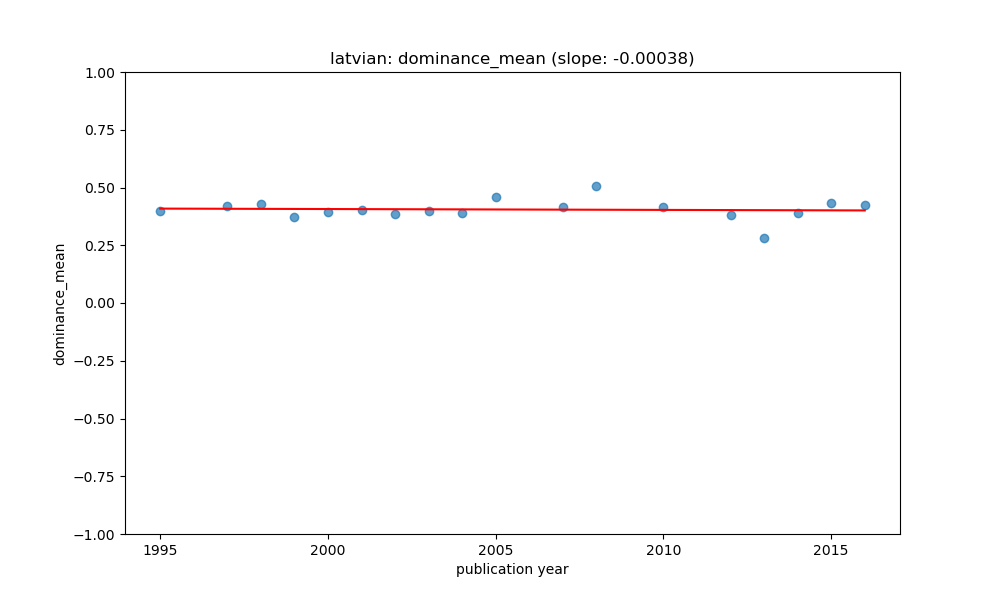

The data file committed next to this chart (first rows):
year, value, count, std, predicted
1995, 0.3964, 8, 0.03073, 0.4087
1997, 0.418, 11, 0.1002, 0.4079
1998, 0.4277, 9, 0.06317, 0.4075
1999, 0.3727, 5, 0.05452, 0.4072
2000, 0.3934, 40, 0.0404, 0.4068
2001, 0.4035, 17, 0.06288, 0.4064
2002, 0.3858, 11, 0.05477, 0.406
2003, 0.3972, 25, 0.02966, 0.4057
2004, 0.3896, 21, 0.04743, 0.4053
2005, 0.4574, 26, 0.1202, 0.4049
2007, 0.4157, 10, 0.02702, 0.4041
2008, 0.5054, 5, 0.09702, 0.4038
2010, 0.4148, 7, 0.1597, 0.403
2012, 0.3831, 4, 0.01396, 0.4023
2013, 0.28, 3, 0.05196, 0.4019
2014, 0.39, 26, 0.06183, 0.4015
2015, 0.4317, 18, 0.09003, 0.4011
2016, 0.4226, 8, 0.1717, 0.4008
